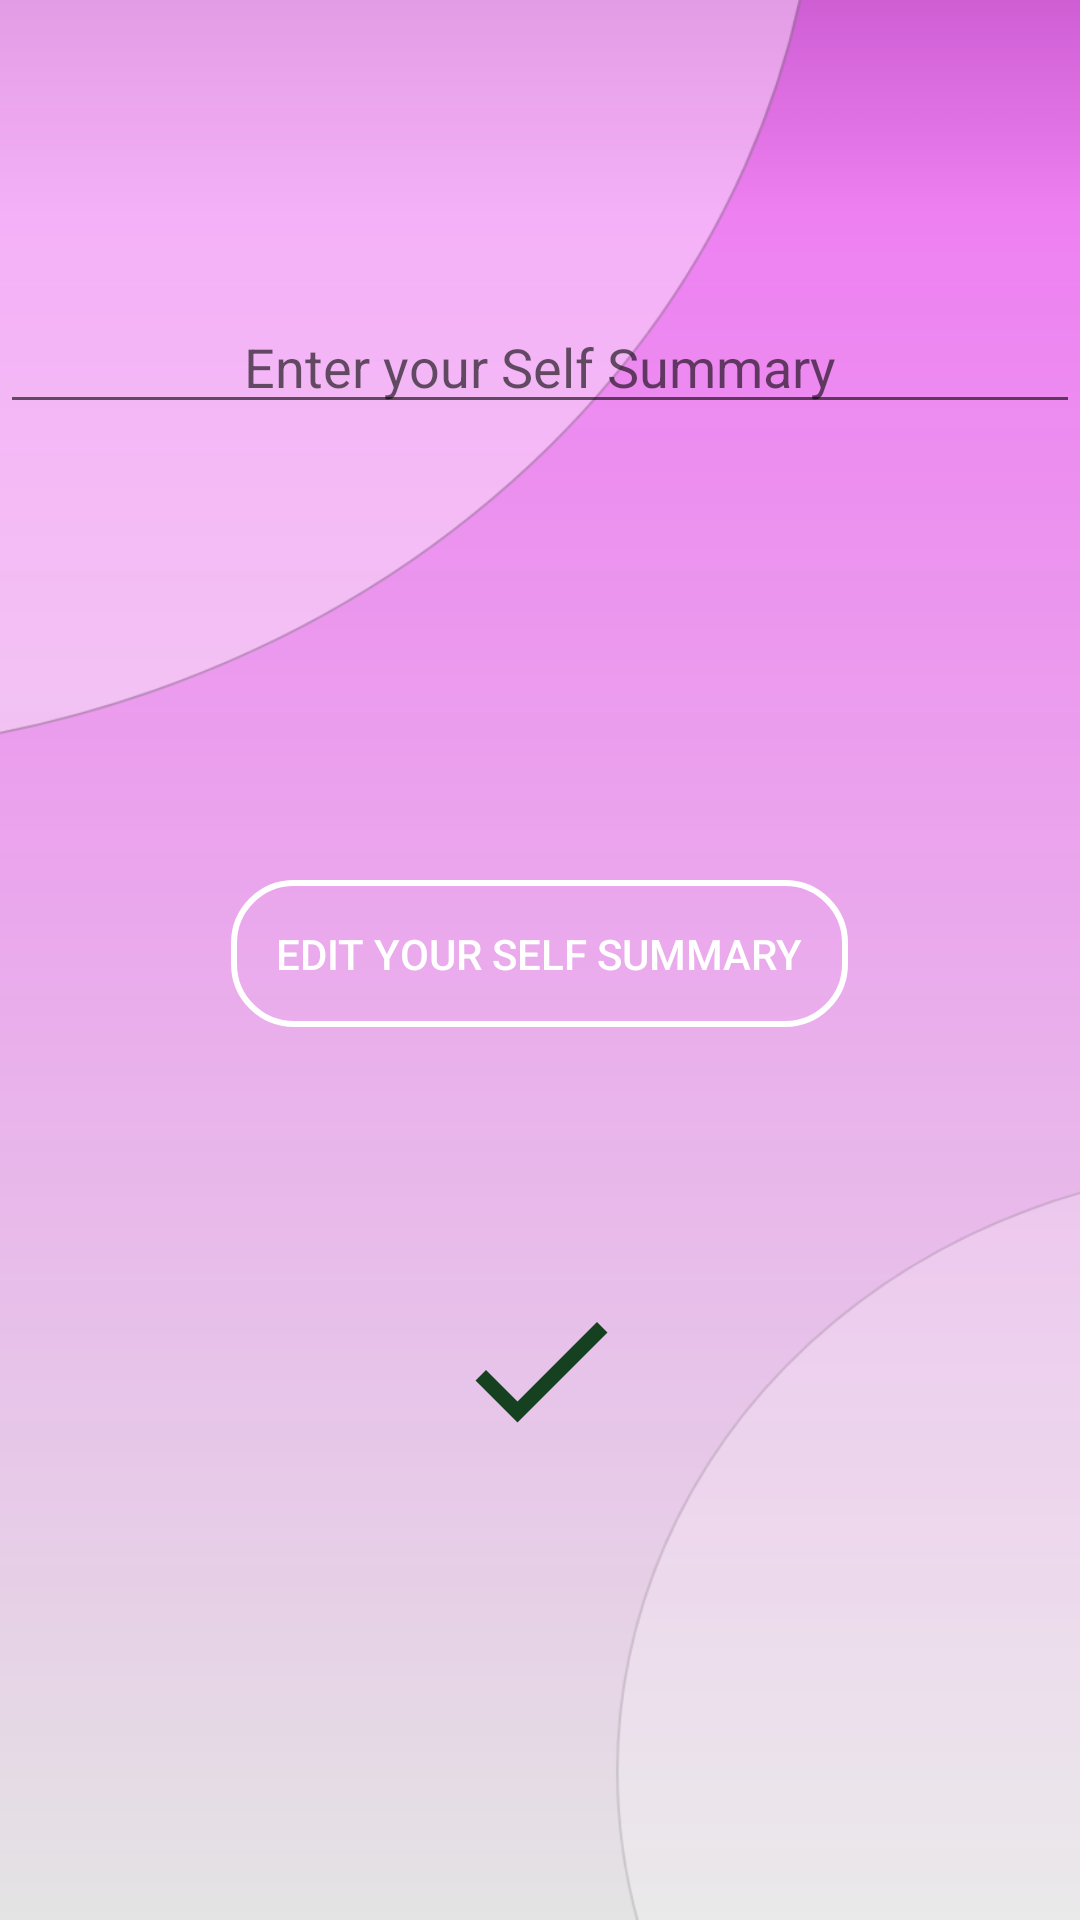

Produce the Android XML layout that renders to this screen, including the resource entries it uses.
<!-- AndroidManifest.xml: application theme Theme.SafetyServices -->
<!-- res/layout/fragment_give_service_user_summary.xml -->
<?xml version="1.0" encoding="utf-8"?>
<LinearLayout xmlns:android="http://schemas.android.com/apk/res/android"
    xmlns:tools="http://schemas.android.com/tools"
    android:layout_width="match_parent"
    android:layout_height="match_parent"
    android:orientation="vertical"
    tools:context=".view.fragments.serviceprovider.GiveServiceUserSummaryFrag"
    android:background="@drawable/def_background">

    <LinearLayout
        android:layout_width="match_parent"
        android:layout_height="match_parent"
        android:layout_weight="0.3"
        android:orientation="vertical">

        <EditText
            android:id="@+id/selfSummary"
            android:layout_width="match_parent"
            android:layout_height="wrap_content"
            android:ems="10"
            android:gravity="center"
            android:layout_marginTop="100dp"
            android:hint="Enter your Self Summary"
            android:inputType="textPersonName" />

    </LinearLayout>

    <LinearLayout
        android:layout_width="match_parent"
        android:layout_height="match_parent"
        android:layout_weight="0.3"
        android:orientation="vertical">

        <Button
            android:id="@+id/editSummaryBtn"
            android:layout_width="wrap_content"
            android:layout_height="wrap_content"
            android:layout_gravity="center_horizontal"
            android:layout_marginTop="80dp"
            android:background="@drawable/buttonstyle"
            android:text="Edit your self summary"
            android:textColor="#FFFFFF" />
    </LinearLayout>

    <LinearLayout
        android:layout_width="match_parent"
        android:layout_height="match_parent"
        android:layout_weight="0.3"
        android:orientation="vertical">

        <TextView
            android:id="@+id/successVector"
            android:layout_width="60dp"
            android:layout_height="60dp"
            android:layout_gravity="center_horizontal"

            android:background="@drawable/done"
            android:textColor="#A51010"
            android:textSize="18sp" />
    </LinearLayout>


</LinearLayout>
<!-- resources referenced by this layout -->
<resources>
  <!-- drawable buttonstyle (drawable) -->
  <?xml version="1.0" encoding="utf-8"?>
  <shape xmlns:android="http://schemas.android.com/apk/res/android">
  <stroke android:width="2dp" android:color="@color/white"/>
  <corners android:radius="20dp"/>
      <padding android:top="15dp" android:bottom="15dp" android:left="15dp" android:right="15dp"/>
  </shape>
  <!-- drawable def_background: png bitmap (drawable-v24, 56801 bytes) -->
  <!-- drawable done (drawable) -->
  <vector android:height="24dp" android:tint="#154120"
      android:viewportHeight="24" android:viewportWidth="24"
      android:width="24dp" xmlns:android="http://schemas.android.com/apk/res/android">
      <path android:fillColor="@android:color/white" android:pathData="M9,16.2L4.8,12l-1.4,1.4L9,19 21,7l-1.4,-1.4L9,16.2z"/>
  </vector>
  <style name="Theme.SafetyServices" parent="Theme.MaterialComponents.DayNight.DarkActionBar">
          
         
          <item name="colorPrimary">@color/purple_300</item>
          <item name="colorPrimaryVariant">@color/purple_700</item>
          <item name="colorOnPrimary">@color/purple_300</item>
          
          <item name="colorSecondary">@color/teal_200</item>
          <item name="colorSecondaryVariant">@color/teal_700</item>
          <item name="colorOnSecondary">@color/black</item>
          
          <item name="android:statusBarColor" tools:targetApi="l">?attr/colorOnPrimary</item>
          
      </style>
  <color name="white">#FFFFFFFF</color>
  <color name="purple_300">#ca5acf</color>
  <color name="purple_700">#FF3700B3</color>
  <color name="teal_200">#FF03DAC5</color>
  <color name="teal_700">#FF018786</color>
  <color name="black">#FF000000</color>
</resources>
